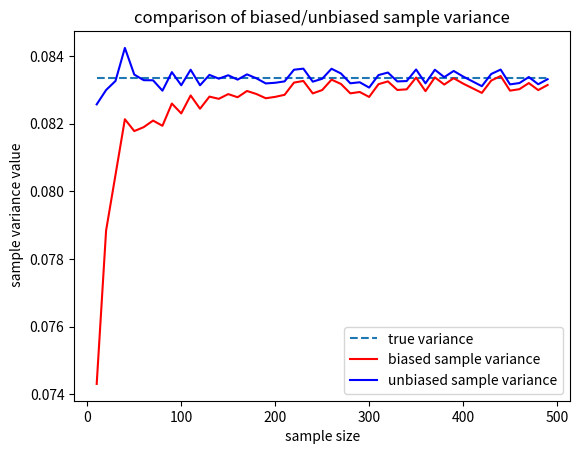

The matplotlib source for this figure:
# znazorneni posunuteho odhadu variance
import numpy as np
from scipy.stats import uniform
import matplotlib.pyplot as plt

# smycka pro test odhadu pro ruzne delky nahodnych vzorku

sample_size = [] 		# osa x - velikost vzorku
biased_data = []		# hodnoty pro varN
unbiased_data = []		# hodnoty pro varNm1
true_variance = []		# hodnoty skutecne variance

for ns in range(10, 500, 10):
	k = 0
	varN = 0		# odhad variance s 1/N
	varNm1 = 0			# odhad variance s 1/(N-1)

	all_data = [] 		# data pro vvypocet zkutecneho rozptylu

	for j in range(1, 1000):			# smycka pro mnoho pokusu s odhady varinace ze vzorku delky ns

		data = uniform.rvs(size=ns)		#generovani nahodnych dat
		mu = np.mean(data)			#vypocet prumeru
		var = sum((data-mu)**2)		#soucet ctvercu odchylek od prumeru
		varN += var/ns
		varNm1 += var/(ns-1)
		k += 1

		for x in data:
			all_data.append(x)		# prevod na 1d list

	print(ns, varN/k, varNm1/k)   	# vypis velikosti vzorku, biased a unbiased variance

	biased_data.append(varN/k)
	unbiased_data.append(varNm1/k)		# přidávání hodnot pro graf
	sample_size.append(ns)

	mean = sum(all_data)/len(all_data)
	trueVar = sum((all_data - mean)**2)/len(all_data)		#vypocet skutecnych varianci smycky
	true_variance.append(trueVar)

true_variance = [sum(true_variance)/len(sample_size)]		# skutecna variance

plt.plot(sample_size, true_variance*len(sample_size), linestyle = '--', label = "true variance")
plt.plot(sample_size, biased_data, color = "red", label = "biased sample variance")
plt.plot(sample_size, unbiased_data, color = "blue", label = "unbiased sample variance")
plt.xlabel("sample size")
plt.ylabel(" sample variance value")
plt.title("comparison of biased/unbiased sample variance")
plt.legend(loc = "lower right")
plt.show()

print("\n true variance value: ", true_variance)
